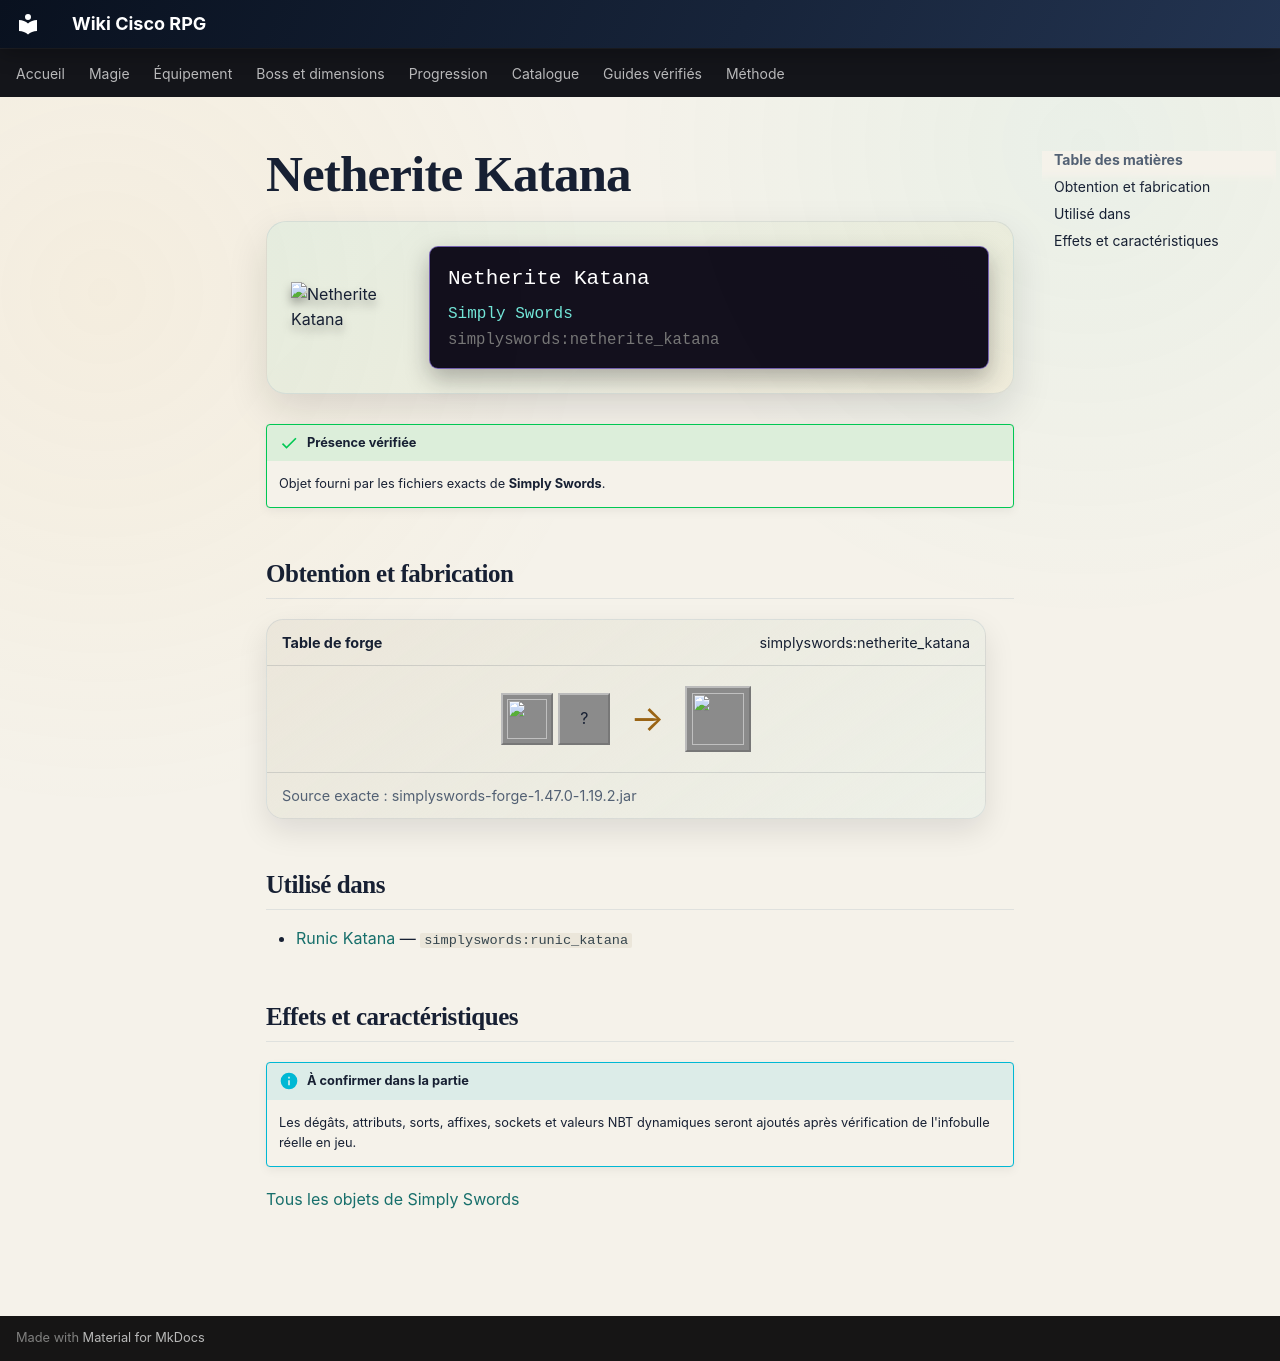

repository: Kloups-Dev/wiki-cisco-rpg · page: catalogue/objets/simplyswords/netherite_katana/index.html · generator: mkdocs

# Netherite Katana

<div class="mc-item-showcase">
<img class="mc-item-icon" src="../../../../assets/generated/items/simplyswords/netherite_katana.png" alt="Netherite Katana">
<div class="mc-tooltip-card">
<div class="mc-tooltip-card__name">Netherite Katana</div>
<div class="mc-tooltip-card__mod">Simply Swords</div>
<div class="mc-tooltip-card__id">simplyswords:netherite_katana</div>
</div>
</div>

!!! success "Présence vérifiée"
    Objet fourni par les fichiers exacts de **Simply Swords**.

## Obtention et fabrication

<div class="jei-recipe"><div class="jei-recipe__head"><strong>Table de forge</strong><span>simplyswords:netherite_katana</span></div><div class="jei-recipe__body"><div class="jei-inputs"><a class="jei-slot" href="../../../../catalogue/objets/simplyswords/diamond_katana/" title="Diamond Katana (simplyswords:diamond_katana)"><img src="../../../../assets/generated/items/simplyswords/diamond_katana.png" alt="" loading="lazy"></a><span class="jei-slot" title="Netherite Ingot (minecraft:netherite_ingot)">?</span></div><span class="jei-arrow">→</span><span class="jei-slot jei-slot--result"><img src="../../../../assets/generated/items/simplyswords/netherite_katana.png" alt=""></span></div><div class="jei-recipe__source">Source exacte : simplyswords-forge-1.47.0-1.19.2.jar</div></div>

## Utilisé dans

- [Runic Katana](../../../catalogue/objets/simplyswords/runic_katana.md) — <code>simplyswords:runic_katana</code>

## Effets et caractéristiques

!!! info "À confirmer dans la partie"
    Les dégâts, attributs, sorts, affixes, sockets et valeurs NBT dynamiques seront ajoutés après vérification de l'infobulle réelle en jeu.

[Tous les objets de Simply Swords](../../../contenu/simply-swords.md)
